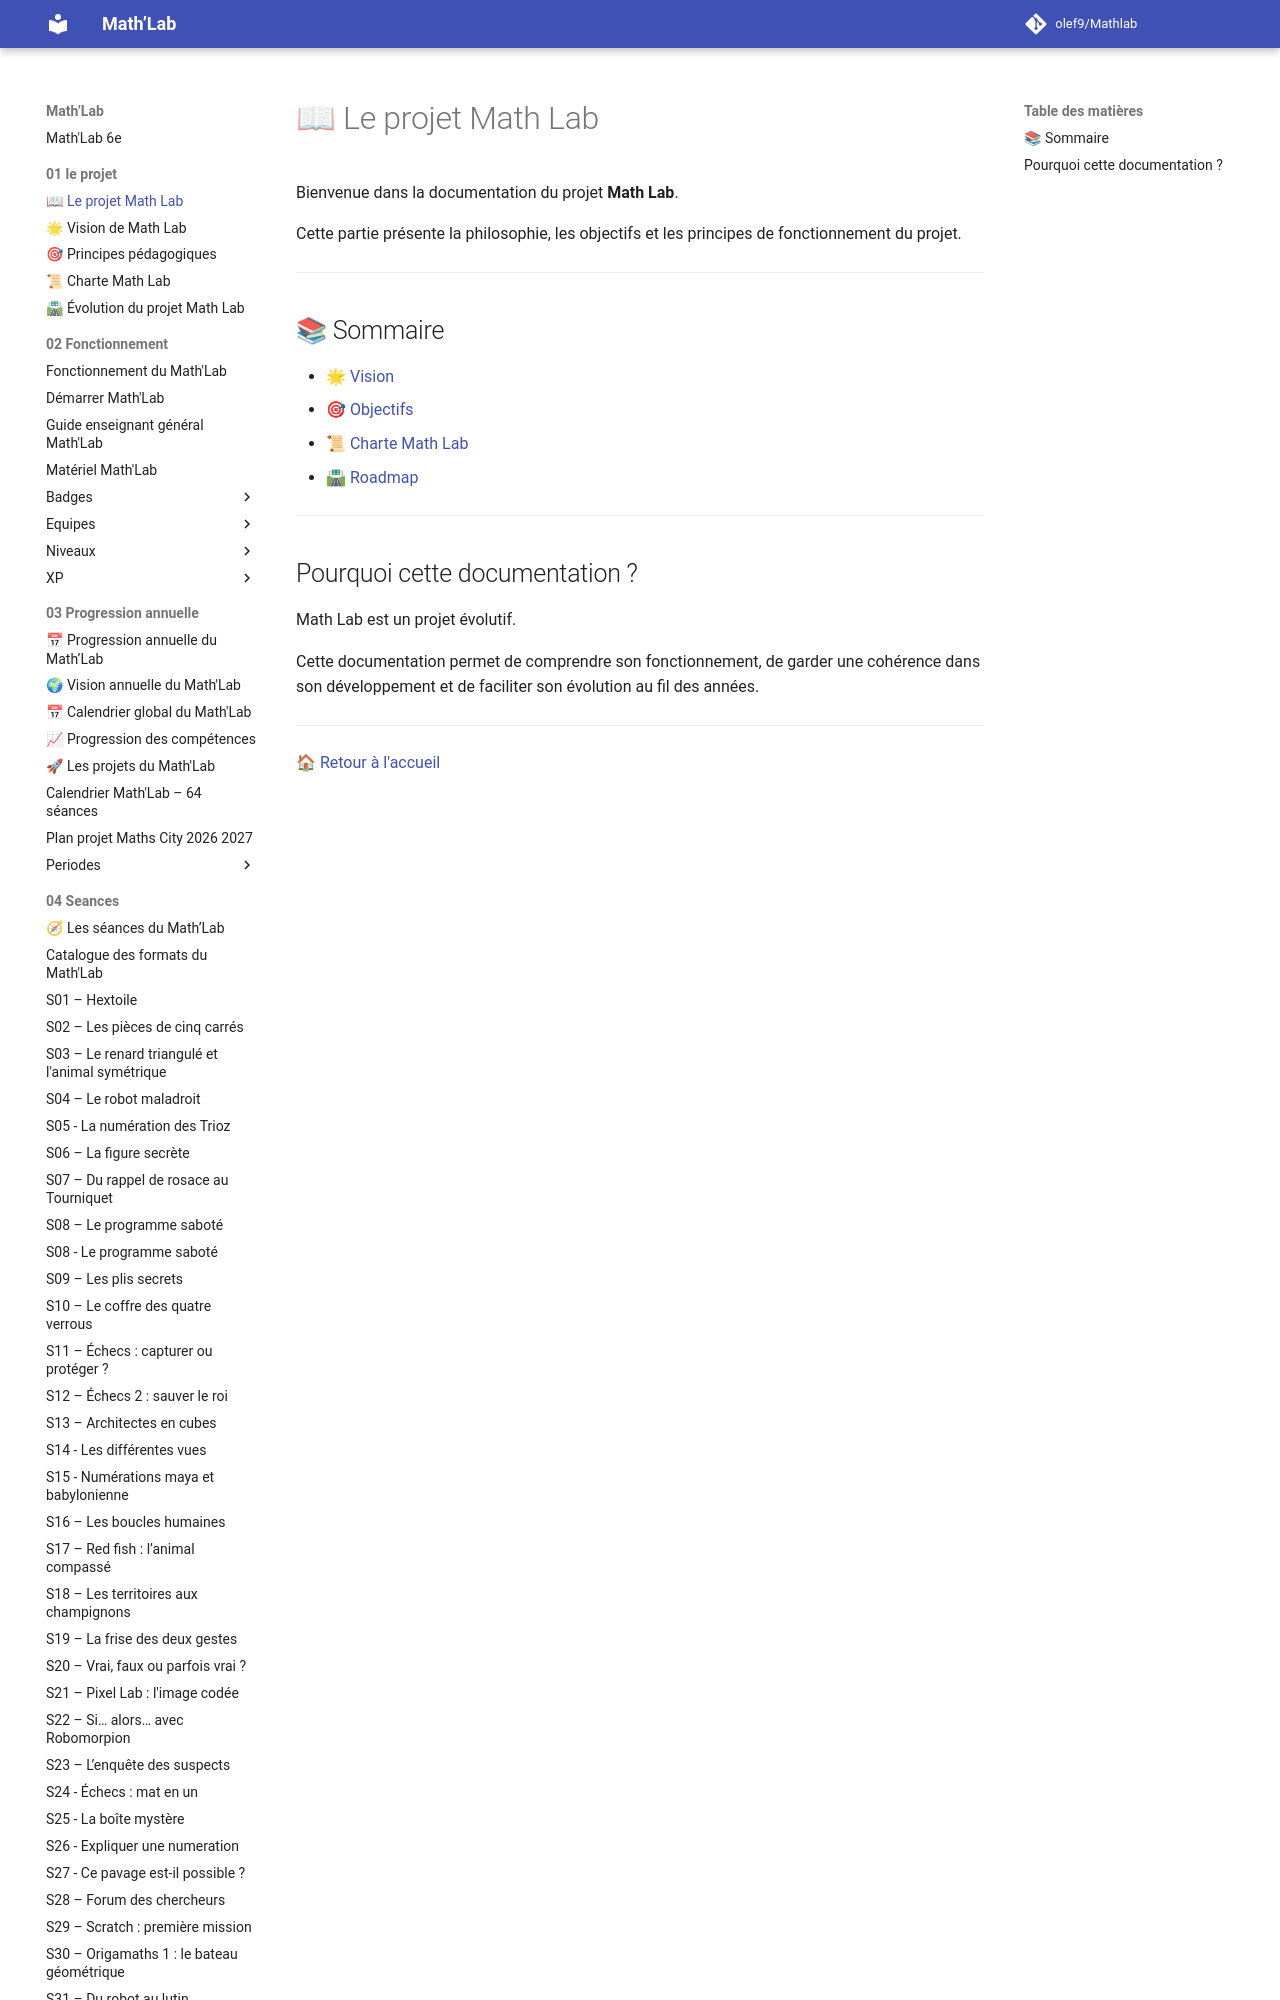

repository: olef9/Mathlab · page: 01-le projet/index.html · generator: mkdocs

# 📖 Le projet Math Lab

Bienvenue dans la documentation du projet **Math Lab**.

Cette partie présente la philosophie, les objectifs et les principes de fonctionnement du projet.

---

## 📚 Sommaire

- [🌟 Vision](01-Manifeste.md)
- [🎯 Objectifs](02-principe%20p%C3%A9dagogiques.md)
- [📜 Charte Math Lab](03-Charte-Mathlab.md)
- [🛣 Roadmap](04-Evolut
